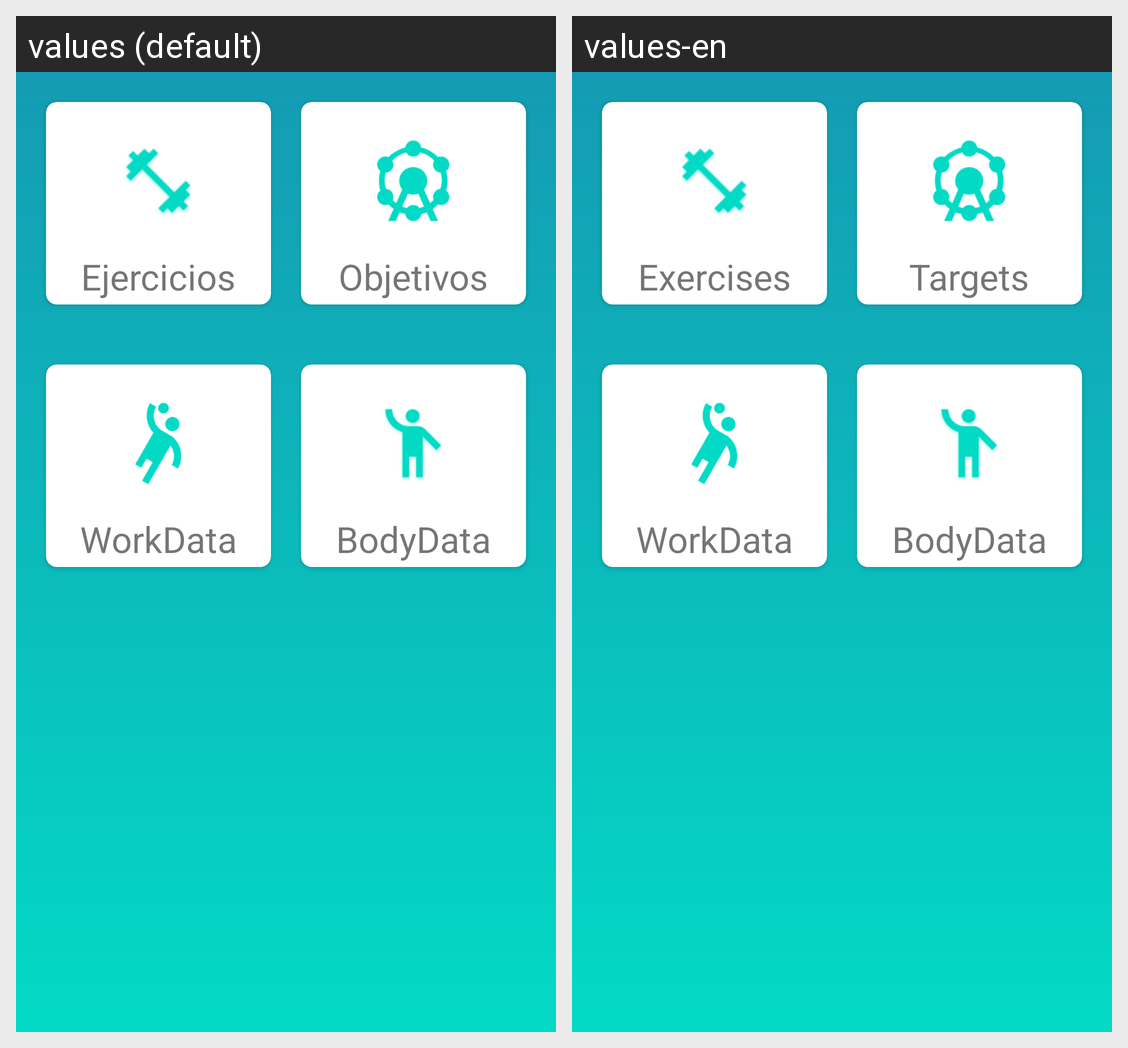

Locale-by-locale string values for the Android screen shown in this grid:
Android screen res/layout/fragment_box_data.xml rendered under 2 locales, left to right: values (default), values-en. Device: Nexus 5 (rendered at 1080×1920; each locale shown at half size, 540×960, under a caption strip naming it); theme AppTheme.
Strings drawn on this screen, with the default value and each locale's value (text and hints the layout hard-codes, and strings that could not be matched under every locale, appear in the picture but are not listed):

exercise
  values: Ejercicios
  values-en: Exercises

target
  values: Objetivos
  values-en: Targets

title_work_data
  values: WorkData
  values-en: WorkData  [not translated; the default value is used]

title_body_data
  values: BodyData
  values-en: BodyData  [not translated; the default value is used]
